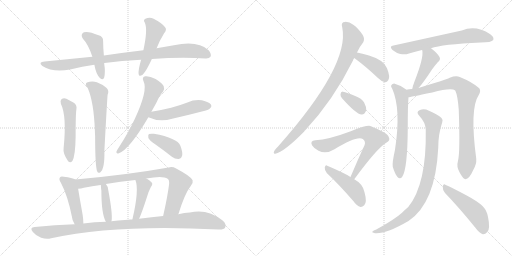
t = 0.00 s
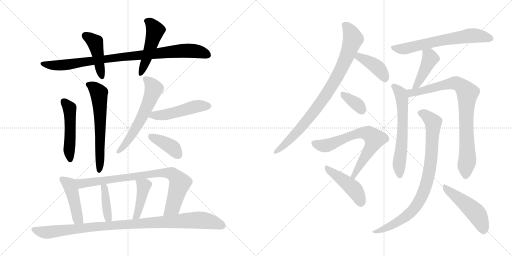
t = 3.52 s
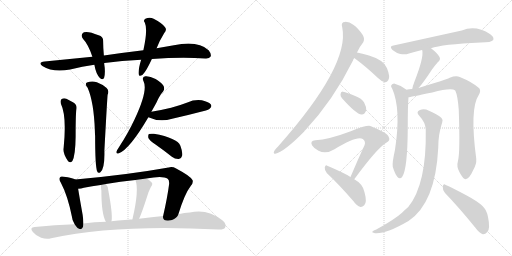
t = 7.05 s
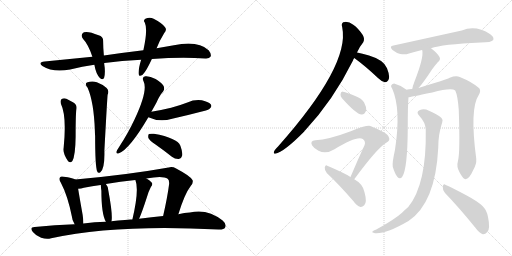
t = 10.57 s
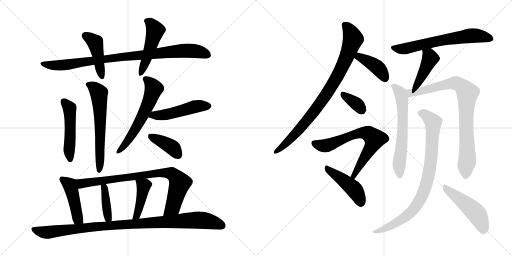
t = 14.09 s
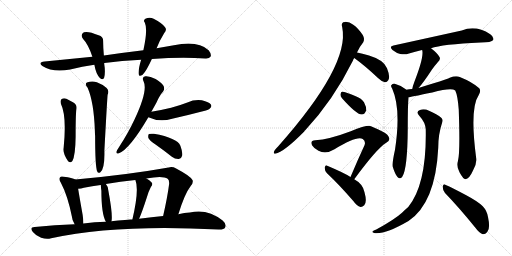
t = 17.62 s

The animated SVG that drew these frames (rendered in a browser with its animation timeline set to each time). Animation: 24 CSS @keyframes rules; one cycle of 17.62 s.

<svg version="1.1" viewBox="0 0 2048 1024" xmlns="http://www.w3.org/2000/svg">
  <g stroke="lightgray" stroke-dasharray="1,1" stroke-width="1" transform="scale(4, 4)">
    <line x1="0" y1="0" x2="256" y2="256"></line>
    <line x1="256" y1="0" x2="0" y2="256"></line>
    <line x1="128" y1="0" x2="128" y2="256"></line>
    <line x1="0" y1="128" x2="256" y2="128"></line>
    <line x1="256" y1="0" x2="512" y2="256"></line>
    <line x1="512" y1="0" x2="256" y2="256"></line>
    <line x1="384" y1="0" x2="384" y2="256"></line>
    <line x1="256" y1="128" x2="512" y2="128"></line>
  </g>
<g transform="scale(1, -1) translate(0, -850)">
   <style type="text/css">
    @keyframes keyframes0 {
      from {
       stroke: black;
       stroke-dashoffset: 922;
       stroke-width: 128;
       }
       75% {
       animation-timing-function: step-end;
       stroke: black;
       stroke-dashoffset: 0;
       stroke-width: 128;
       }
       to {
       stroke: black;
       stroke-width: 1024;
       }
       }
       #make-me-a-hanzi-animation-0 {
         animation: keyframes0 1.000326s both;
         animation-delay: 0.000000s;
         animation-timing-function: linear;
       }
    @keyframes keyframes1 {
      from {
       stroke: black;
       stroke-dashoffset: 443;
       stroke-width: 128;
       }
       59% {
       animation-timing-function: step-end;
       stroke: black;
       stroke-dashoffset: 0;
       stroke-width: 128;
       }
       to {
       stroke: black;
       stroke-width: 1024;
       }
       }
       #make-me-a-hanzi-animation-1 {
         animation: keyframes1 0.610514s both;
         animation-delay: 1.000326s;
         animation-timing-function: linear;
       }
    @keyframes keyframes2 {
      from {
       stroke: black;
       stroke-dashoffset: 493;
       stroke-width: 128;
       }
       62% {
       animation-timing-function: step-end;
       stroke: black;
       stroke-dashoffset: 0;
       stroke-width: 128;
       }
       to {
       stroke: black;
       stroke-width: 1024;
       }
       }
       #make-me-a-hanzi-animation-2 {
         animation: keyframes2 0.651204s both;
         animation-delay: 1.610840s;
         animation-timing-function: linear;
       }
    @keyframes keyframes3 {
      from {
       stroke: black;
       stroke-dashoffset: 499;
       stroke-width: 128;
       }
       62% {
       animation-timing-function: step-end;
       stroke: black;
       stroke-dashoffset: 0;
       stroke-width: 128;
       }
       to {
       stroke: black;
       stroke-width: 1024;
       }
       }
       #make-me-a-hanzi-animation-3 {
         animation: keyframes3 0.656087s both;
         animation-delay: 2.262044s;
         animation-timing-function: linear;
       }
    @keyframes keyframes4 {
      from {
       stroke: black;
       stroke-dashoffset: 616;
       stroke-width: 128;
       }
       67% {
       animation-timing-function: step-end;
       stroke: black;
       stroke-dashoffset: 0;
       stroke-width: 128;
       }
       to {
       stroke: black;
       stroke-width: 1024;
       }
       }
       #make-me-a-hanzi-animation-4 {
         animation: keyframes4 0.751302s both;
         animation-delay: 2.918131s;
         animation-timing-function: linear;
       }
    @keyframes keyframes5 {
      from {
       stroke: black;
       stroke-dashoffset: 599;
       stroke-width: 128;
       }
       66% {
       animation-timing-function: step-end;
       stroke: black;
       stroke-dashoffset: 0;
       stroke-width: 128;
       }
       to {
       stroke: black;
       stroke-width: 1024;
       }
       }
       #make-me-a-hanzi-animation-5 {
         animation: keyframes5 0.737467s both;
         animation-delay: 3.669433s;
         animation-timing-function: linear;
       }
    @keyframes keyframes6 {
      from {
       stroke: black;
       stroke-dashoffset: 492;
       stroke-width: 128;
       }
       62% {
       animation-timing-function: step-end;
       stroke: black;
       stroke-dashoffset: 0;
       stroke-width: 128;
       }
       to {
       stroke: black;
       stroke-width: 1024;
       }
       }
       #make-me-a-hanzi-animation-6 {
         animation: keyframes6 0.650391s both;
         animation-delay: 4.406900s;
         animation-timing-function: linear;
       }
    @keyframes keyframes7 {
      from {
       stroke: black;
       stroke-dashoffset: 396;
       stroke-width: 128;
       }
       56% {
       animation-timing-function: step-end;
       stroke: black;
       stroke-dashoffset: 0;
       stroke-width: 128;
       }
       to {
       stroke: black;
       stroke-width: 1024;
       }
       }
       #make-me-a-hanzi-animation-7 {
         animation: keyframes7 0.572266s both;
         animation-delay: 5.057291s;
         animation-timing-function: linear;
       }
    @keyframes keyframes8 {
      from {
       stroke: black;
       stroke-dashoffset: 454;
       stroke-width: 128;
       }
       60% {
       animation-timing-function: step-end;
       stroke: black;
       stroke-dashoffset: 0;
       stroke-width: 128;
       }
       to {
       stroke: black;
       stroke-width: 1024;
       }
       }
       #make-me-a-hanzi-animation-8 {
         animation: keyframes8 0.619466s both;
         animation-delay: 5.629557s;
         animation-timing-function: linear;
       }
    @keyframes keyframes9 {
      from {
       stroke: black;
       stroke-dashoffset: 832;
       stroke-width: 128;
       }
       73% {
       animation-timing-function: step-end;
       stroke: black;
       stroke-dashoffset: 0;
       stroke-width: 128;
       }
       to {
       stroke: black;
       stroke-width: 1024;
       }
       }
       #make-me-a-hanzi-animation-9 {
         animation: keyframes9 0.927083s both;
         animation-delay: 6.249023s;
         animation-timing-function: linear;
       }
    @keyframes keyframes10 {
      from {
       stroke: black;
       stroke-dashoffset: 396;
       stroke-width: 128;
       }
       56% {
       animation-timing-function: step-end;
       stroke: black;
       stroke-dashoffset: 0;
       stroke-width: 128;
       }
       to {
       stroke: black;
       stroke-width: 1024;
       }
       }
       #make-me-a-hanzi-animation-10 {
         animation: keyframes10 0.572266s both;
         animation-delay: 7.176106s;
         animation-timing-function: linear;
       }
    @keyframes keyframes11 {
      from {
       stroke: black;
       stroke-dashoffset: 423;
       stroke-width: 128;
       }
       58% {
       animation-timing-function: step-end;
       stroke: black;
       stroke-dashoffset: 0;
       stroke-width: 128;
       }
       to {
       stroke: black;
       stroke-width: 1024;
       }
       }
       #make-me-a-hanzi-animation-11 {
         animation: keyframes11 0.594238s both;
         animation-delay: 7.748372s;
         animation-timing-function: linear;
       }
    @keyframes keyframes12 {
      from {
       stroke: black;
       stroke-dashoffset: 1015;
       stroke-width: 128;
       }
       77% {
       animation-timing-function: step-end;
       stroke: black;
       stroke-dashoffset: 0;
       stroke-width: 128;
       }
       to {
       stroke: black;
       stroke-width: 1024;
       }
       }
       #make-me-a-hanzi-animation-12 {
         animation: keyframes12 1.076009s both;
         animation-delay: 8.342610s;
         animation-timing-function: linear;
       }
    @keyframes keyframes13 {
      from {
       stroke: black;
       stroke-dashoffset: 876;
       stroke-width: 128;
       }
       74% {
       animation-timing-function: step-end;
       stroke: black;
       stroke-dashoffset: 0;
       stroke-width: 128;
       }
       to {
       stroke: black;
       stroke-width: 1024;
       }
       }
       #make-me-a-hanzi-animation-13 {
         animation: keyframes13 0.962891s both;
         animation-delay: 9.418619s;
         animation-timing-function: linear;
       }
    @keyframes keyframes14 {
      from {
       stroke: black;
       stroke-dashoffset: 405;
       stroke-width: 128;
       }
       57% {
       animation-timing-function: step-end;
       stroke: black;
       stroke-dashoffset: 0;
       stroke-width: 128;
       }
       to {
       stroke: black;
       stroke-width: 1024;
       }
       }
       #make-me-a-hanzi-animation-14 {
         animation: keyframes14 0.579590s both;
         animation-delay: 10.381510s;
         animation-timing-function: linear;
       }
    @keyframes keyframes15 {
      from {
       stroke: black;
       stroke-dashoffset: 352;
       stroke-width: 128;
       }
       53% {
       animation-timing-function: step-end;
       stroke: black;
       stroke-dashoffset: 0;
       stroke-width: 128;
       }
       to {
       stroke: black;
       stroke-width: 1024;
       }
       }
       #make-me-a-hanzi-animation-15 {
         animation: keyframes15 0.536458s both;
         animation-delay: 10.961100s;
         animation-timing-function: linear;
       }
    @keyframes keyframes16 {
      from {
       stroke: black;
       stroke-dashoffset: 690;
       stroke-width: 128;
       }
       69% {
       animation-timing-function: step-end;
       stroke: black;
       stroke-dashoffset: 0;
       stroke-width: 128;
       }
       to {
       stroke: black;
       stroke-width: 1024;
       }
       }
       #make-me-a-hanzi-animation-16 {
         animation: keyframes16 0.811523s both;
         animation-delay: 11.497558s;
         animation-timing-function: linear;
       }
    @keyframes keyframes17 {
      from {
       stroke: black;
       stroke-dashoffset: 453;
       stroke-width: 128;
       }
       60% {
       animation-timing-function: step-end;
       stroke: black;
       stroke-dashoffset: 0;
       stroke-width: 128;
       }
       to {
       stroke: black;
       stroke-width: 1024;
       }
       }
       #make-me-a-hanzi-animation-17 {
         animation: keyframes17 0.618652s both;
         animation-delay: 12.309081s;
         animation-timing-function: linear;
       }
    @keyframes keyframes18 {
      from {
       stroke: black;
       stroke-dashoffset: 655;
       stroke-width: 128;
       }
       68% {
       animation-timing-function: step-end;
       stroke: black;
       stroke-dashoffset: 0;
       stroke-width: 128;
       }
       to {
       stroke: black;
       stroke-width: 1024;
       }
       }
       #make-me-a-hanzi-animation-18 {
         animation: keyframes18 0.783040s both;
         animation-delay: 12.927733s;
         animation-timing-function: linear;
       }
    @keyframes keyframes19 {
      from {
       stroke: black;
       stroke-dashoffset: 430;
       stroke-width: 128;
       }
       58% {
       animation-timing-function: step-end;
       stroke: black;
       stroke-dashoffset: 0;
       stroke-width: 128;
       }
       to {
       stroke: black;
       stroke-width: 1024;
       }
       }
       #make-me-a-hanzi-animation-19 {
         animation: keyframes19 0.599935s both;
         animation-delay: 13.710773s;
         animation-timing-function: linear;
       }
    @keyframes keyframes20 {
      from {
       stroke: black;
       stroke-dashoffset: 626;
       stroke-width: 128;
       }
       67% {
       animation-timing-function: step-end;
       stroke: black;
       stroke-dashoffset: 0;
       stroke-width: 128;
       }
       to {
       stroke: black;
       stroke-width: 1024;
       }
       }
       #make-me-a-hanzi-animation-20 {
         animation: keyframes20 0.759440s both;
         animation-delay: 14.310708s;
         animation-timing-function: linear;
       }
    @keyframes keyframes21 {
      from {
       stroke: black;
       stroke-dashoffset: 850;
       stroke-width: 128;
       }
       73% {
       animation-timing-function: step-end;
       stroke: black;
       stroke-dashoffset: 0;
       stroke-width: 128;
       }
       to {
       stroke: black;
       stroke-width: 1024;
       }
       }
       #make-me-a-hanzi-animation-21 {
         animation: keyframes21 0.941732s both;
         animation-delay: 15.070148s;
         animation-timing-function: linear;
       }
    @keyframes keyframes22 {
      from {
       stroke: black;
       stroke-dashoffset: 868;
       stroke-width: 128;
       }
       74% {
       animation-timing-function: step-end;
       stroke: black;
       stroke-dashoffset: 0;
       stroke-width: 128;
       }
       to {
       stroke: black;
       stroke-width: 1024;
       }
       }
       #make-me-a-hanzi-animation-22 {
         animation: keyframes22 0.956380s both;
         animation-delay: 16.011880s;
         animation-timing-function: linear;
       }
    @keyframes keyframes23 {
      from {
       stroke: black;
       stroke-dashoffset: 491;
       stroke-width: 128;
       }
       62% {
       animation-timing-function: step-end;
       stroke: black;
       stroke-dashoffset: 0;
       stroke-width: 128;
       }
       to {
       stroke: black;
       stroke-width: 1024;
       }
       }
       #make-me-a-hanzi-animation-23 {
         animation: keyframes23 0.649577s both;
         animation-delay: 16.968260s;
         animation-timing-function: linear;
       }
</style>
<path d="M 607.5 614.0 Q 727.5 623.0 821.5 616.0 Q 837.5 615.0 842.5 624.0 Q 846.5 634.0 834.5 649.0 Q 791.5 689.0 695.5 669.0 L 626.5 657.0 L 573.5 649.0 Q 497.5 640.0 415.5 628.0 L 369.5 623.0 L 178.5 604.0 Q 150.5 601.0 169.5 586.0 Q 211.5 559.0 280.5 572.0 Q 329.5 585.0 377.5 591.0 L 416.5 597.0 Q 416.5 598.0 417.5 598.0 Q 486.5 607.0 564.5 611.0 L 607.5 614.0 Z" fill="lightgray"></path> 
<path d="M 415.5 628.0 Q 412.5 661.0 412.5 685.0 Q 413.5 704.0 394.5 709.0 Q 352.5 727.0 335.5 721.0 Q 319.5 712.0 332.5 694.0 Q 353.5 672.0 369.5 623.0 L 377.5 591.0 Q 383.5 555.0 399.5 538.0 Q 412.5 528.0 416.5 539.0 Q 422.5 561.0 416.5 597.0 L 415.5 628.0 Z" fill="lightgray"></path> 
<path d="M 626.5 657.0 Q 636.5 685.0 656.5 717.0 Q 669.5 732.0 659.5 742.0 Q 647.5 758.0 614.5 775.0 Q 598.5 784.0 581.5 775.0 Q 571.5 769.0 579.5 759.0 Q 591.5 732.0 573.5 649.0 L 564.5 611.0 Q 552.5 571.0 554.5 554.0 Q 555.5 541.0 570.5 551.0 Q 585.5 566.0 607.5 614.0 L 626.5 657.0 Z" fill="lightgray"></path> 
<path d="M 243.5 435.0 Q 267.5 386.0 254.5 258.0 Q 250.5 237.0 272.5 205.0 Q 281.5 196.0 289.5 206.0 Q 301.5 227.0 302.5 303.0 Q 302.5 393.0 305.5 412.0 Q 309.5 431.0 293.5 440.0 L 265.5 455.0 Q 255.5 459.0 246.5 454.0 Q 239.5 448.0 243.5 435.0 Z" fill="lightgray"></path> 
<path d="M 350.5 499.0 Q 375.5 442.0 379.5 327.0 Q 379.5 318.0 380.5 306.0 Q 380.5 186.0 388.5 165.0 Q 392.5 155.0 401.5 161.0 Q 419.5 176.0 417.5 247.0 Q 429.5 469.0 430.5 471.0 Q 437.5 487.0 426.5 498.0 Q 413.5 511.0 387.5 521.0 Q 368.5 528.0 347.5 520.0 Q 337.5 513.0 350.5 499.0 Z" fill="lightgray"></path> 
<path d="M 605.5 403.0 L 625.5 439.0 Q 638.5 469.0 652.5 484.0 Q 659.5 494.0 654.5 506.0 Q 650.5 516.0 622.5 534.0 Q 597.5 547.0 581.5 545.0 Q 565.5 542.0 574.5 524.0 Q 592.5 488.0 538.5 373.0 Q 513.5 319.0 474.5 259.0 Q 467.5 249.0 465.5 243.0 Q 464.5 233.0 475.5 237.0 Q 517.5 252.0 593.5 381.0 L 605.5 403.0 Z" fill="lightgray"></path> 
<path d="M 593.5 381.0 Q 638.5 360.0 688.5 375.0 Q 746.5 388.0 807.5 404.0 Q 835.5 411.0 839.5 416.0 Q 848.5 423.0 843.5 432.0 Q 836.5 442.0 807.5 449.0 Q 777.5 453.0 749.5 440.0 Q 718.5 428.0 684.5 419.0 Q 647.5 410.0 605.5 403.0 C 575.5 398.0 565.5 393.0 593.5 381.0 Z" fill="lightgray"></path> 
<path d="M 623.5 271.0 Q 654.5 249.0 687.5 223.0 Q 700.5 213.0 715.5 214.0 Q 725.5 215.0 728.5 227.0 Q 731.5 240.0 721.5 267.0 Q 709.5 298.0 615.5 315.0 Q 600.5 316.0 595.5 314.0 Q 591.5 310.0 593.5 298.0 Q 597.5 288.0 623.5 271.0 Z" fill="lightgray"></path> 
<path d="M 301.5 132.0 Q 289.5 139.0 255.5 143.0 Q 243.5 146.0 240.5 141.0 Q 233.5 134.0 243.5 119.0 Q 270.5 68.0 287.5 -16.0 Q 288.5 -32.0 298.5 -47.0 C 313.5 -73.0 334.5 -74.0 333.5 -44.0 Q 333.5 -29.0 330.5 -9.0 Q 317.5 64.0 312.5 95.0 C 307.5 125.0 306.5 130.0 301.5 132.0 Z" fill="lightgray"></path> 
<path d="M 713.5 -7.0 Q 738.5 75.0 763.5 107.0 Q 773.5 117.0 770.5 129.0 Q 763.5 145.0 704.5 176.0 Q 688.5 185.0 674.5 180.0 Q 505.5 150.0 301.5 132.0 C 271.5 129.0 282.5 91.0 312.5 95.0 Q 324.5 95.0 335.5 99.0 Q 368.5 106.0 402.5 110.0 L 423.5 114.0 Q 481.5 124.0 541.5 130.0 L 585.5 136.0 Q 651.5 149.0 670.5 135.0 Q 677.5 131.0 676.5 114.0 Q 669.5 60.0 652.5 -14.0 C 645.5 -43.0 704.5 -36.0 713.5 -7.0 Z" fill="lightgray"></path> 
<path d="M 445.5 -35.0 Q 445.5 -34.0 446.5 -32.0 Q 450.5 -4.0 433.5 87.0 Q 433.5 103.0 423.5 114.0 C 404.5 137.0 395.5 139.0 402.5 110.0 L 403.5 109.0 Q 403.5 99.0 405.5 87.0 Q 405.5 -6.0 423.5 -37.0 C 437.5 -64.0 438.5 -64.0 445.5 -35.0 Z" fill="lightgray"></path> 
<path d="M 556.5 -25.0 Q 568.5 2.0 587.5 61.0 Q 591.5 79.0 603.5 102.0 Q 613.5 115.0 605.5 121.0 Q 598.5 130.0 585.5 136.0 C 558.5 150.0 531.5 158.0 541.5 130.0 Q 557.5 91.0 529.5 -28.0 C 522.5 -57.0 544.5 -53.0 556.5 -25.0 Z" fill="lightgray"></path> 
<path d="M 298.5 -47.0 Q 219.5 -50.0 138.5 -58.0 Q 116.5 -59.0 131.5 -78.0 Q 144.5 -94.0 164.5 -101.0 Q 186.5 -108.0 204.5 -103.0 Q 466.5 -46.0 873.5 -68.0 Q 895.5 -69.0 900.5 -60.0 Q 907.5 -47.0 890.5 -32.0 Q 829.5 17.0 759.5 0.0 Q 737.5 -1.0 713.5 -7.0 L 652.5 -14.0 Q 607.5 -18.0 556.5 -25.0 L 529.5 -28.0 Q 514.5 -27.0 499.5 -30.0 Q 472.5 -31.0 445.5 -35.0 L 423.5 -37.0 Q 378.5 -38.0 333.5 -44.0 L 298.5 -47.0 Z" fill="lightgray"></path> 
<path d="M 1428.0 640.5 Q 1441.0 667.5 1453.0 681.5 Q 1460.0 694.5 1451.0 710.5 Q 1432.0 738.5 1413.0 751.5 Q 1397.0 763.5 1380.0 762.5 Q 1362.0 762.5 1369.0 740.5 Q 1400.0 589.5 1113.0 265.5 Q 1095.0 247.5 1095.0 240.5 Q 1095.0 234.5 1101.0 235.5 Q 1135.0 241.5 1217.0 324.5 Q 1218.0 327.5 1221.0 329.5 Q 1333.0 449.5 1412.0 608.5 Q 1413.0 614.5 1417.0 618.5 L 1428.0 640.5 Z" fill="lightgray"></path> 
<path d="M 1417.0 618.5 Q 1460.0 587.5 1512.0 538.5 Q 1527.0 523.5 1540.0 521.5 Q 1547.0 520.5 1553.0 529.5 Q 1562.0 542.5 1548.0 577.5 Q 1536.0 610.5 1476.0 628.5 Q 1448.0 637.5 1428.0 640.5 C 1398.0 645.5 1393.0 636.5 1417.0 618.5 Z" fill="lightgray"></path> 
<path d="M 1368.0 457.5 Q 1425.0 393.5 1446.0 392.5 Q 1459.0 391.5 1465.0 409.5 Q 1466.0 422.5 1456.0 441.5 Q 1446.0 457.5 1423.0 465.5 Q 1387.0 481.5 1372.0 483.5 Q 1363.0 484.5 1362.0 473.5 Q 1361.0 466.5 1368.0 457.5 Z" fill="lightgray"></path> 
<path d="M 1417.0 133.5 Q 1507.0 256.5 1545.0 279.5 Q 1563.0 288.5 1555.0 302.5 Q 1551.0 318.5 1484.0 345.5 Q 1469.0 351.5 1403.0 325.5 Q 1316.0 292.5 1261.0 289.5 Q 1239.0 288.5 1248.0 269.5 Q 1255.0 257.5 1274.0 247.5 Q 1304.0 232.5 1338.0 253.5 Q 1428.0 308.5 1451.0 294.5 Q 1464.0 284.5 1458.0 269.5 Q 1431.0 211.5 1402.0 142.5 C 1390.0 114.5 1399.0 109.5 1417.0 133.5 Z" fill="lightgray"></path> 
<path d="M 1402.0 142.5 Q 1380.0 157.5 1309.0 187.5 Q 1302.0 191.5 1299.0 180.5 Q 1298.0 168.5 1307.0 158.5 Q 1356.0 112.5 1414.0 45.5 Q 1427.0 26.5 1442.0 22.5 Q 1449.0 21.5 1457.0 29.5 Q 1469.0 41.5 1458.0 81.5 Q 1452.0 114.5 1417.0 133.5 L 1402.0 142.5 Z" fill="lightgray"></path> 
<path d="M 1724.0 657.5 Q 1767.0 673.5 1923.0 680.5 Q 1966.0 680.5 1973.0 690.5 Q 1977.0 702.5 1961.0 713.5 Q 1904.0 750.5 1847.0 728.5 L 1574.0 668.5 Q 1555.0 665.5 1570.0 650.5 Q 1585.0 638.5 1601.0 634.5 Q 1620.0 630.5 1636.0 636.5 Q 1660.0 643.5 1688.0 650.5 L 1724.0 657.5 Z" fill="lightgray"></path> 
<path d="M 1674.0 498.5 Q 1692.0 517.5 1728.0 572.5 Q 1737.0 585.5 1751.0 601.5 Q 1764.0 611.5 1758.0 622.5 Q 1749.0 638.5 1724.0 657.5 C 1700.0 675.5 1679.0 679.5 1688.0 650.5 L 1689.0 649.5 Q 1696.0 621.5 1658.0 524.5 Q 1651.0 506.5 1649.0 494.5 C 1643.0 465.5 1654.0 476.5 1674.0 498.5 Z" fill="lightgray"></path> 
<path d="M 1625.0 491.5 L 1623.0 493.5 Q 1602.0 509.5 1579.0 515.5 Q 1570.0 516.5 1565.0 509.5 Q 1562.0 505.5 1569.0 495.5 Q 1605.0 414.5 1580.0 251.5 Q 1568.0 197.5 1571.0 183.5 Q 1580.0 153.5 1590.0 142.5 Q 1600.0 130.5 1609.0 143.5 Q 1630.0 173.5 1631.0 337.5 Q 1631.0 428.5 1634.0 461.5 C 1636.0 483.5 1636.0 483.5 1625.0 491.5 Z" fill="lightgray"></path> 
<path d="M 1832.0 207.5 Q 1825.0 183.5 1838.0 161.5 Q 1853.0 133.5 1862.0 133.5 Q 1877.0 134.5 1892.0 168.5 Q 1907.0 193.5 1905.0 215.5 Q 1878.0 416.5 1915.0 470.5 Q 1925.0 486.5 1917.0 497.5 Q 1889.0 522.5 1839.0 542.5 Q 1823.0 548.5 1799.0 539.5 Q 1780.0 530.5 1674.0 498.5 L 1649.0 494.5 Q 1636.0 493.5 1625.0 491.5 C 1595.0 487.5 1605.0 456.5 1634.0 461.5 Q 1637.0 461.5 1729.0 480.5 Q 1804.0 499.5 1821.0 488.5 Q 1831.0 467.5 1835.0 411.5 Q 1841.0 240.5 1832.0 207.5 Z" fill="lightgray"></path> 
<path d="M 1703.0 332.5 Q 1707.0 113.5 1633.0 22.5 Q 1621.0 12.5 1608.0 -0.5 Q 1577.0 -28.5 1505.0 -67.5 Q 1493.0 -71.5 1490.0 -75.5 Q 1486.0 -79.5 1500.0 -82.5 Q 1543.0 -86.5 1634.0 -33.5 Q 1742.0 38.5 1753.0 259.5 Q 1753.0 314.5 1769.0 361.5 Q 1773.0 371.5 1766.0 378.5 Q 1748.0 394.5 1716.0 407.5 Q 1697.0 416.5 1680.0 410.5 Q 1662.0 403.5 1677.0 387.5 Q 1702.0 360.5 1703.0 332.5 Z" fill="lightgray"></path> 
<path d="M 1780.0 78.5 Q 1835.0 21.5 1900.0 -58.5 Q 1916.0 -80.5 1931.0 -86.5 Q 1941.0 -87.5 1949.0 -77.5 Q 1962.0 -64.5 1952.0 -17.5 Q 1948.0 7.5 1931.0 25.5 Q 1912.0 44.5 1865.0 69.5 Q 1813.0 97.5 1783.0 110.5 Q 1774.0 117.5 1771.0 104.5 Q 1770.0 89.5 1780.0 78.5 Z" fill="lightgray"></path> 
      <clipPath id="make-me-a-hanzi-clip-0">
      <path d="M 607.5 614.0 Q 727.5 623.0 821.5 616.0 Q 837.5 615.0 842.5 624.0 Q 846.5 634.0 834.5 649.0 Q 791.5 689.0 695.5 669.0 L 626.5 657.0 L 573.5 649.0 Q 497.5 640.0 415.5 628.0 L 369.5 623.0 L 178.5 604.0 Q 150.5 601.0 169.5 586.0 Q 211.5 559.0 280.5 572.0 Q 329.5 585.0 377.5 591.0 L 416.5 597.0 Q 416.5 598.0 417.5 598.0 Q 486.5 607.0 564.5 611.0 L 607.5 614.0 Z" fill="lightgray"></path>
      </clipPath>
      <path clip-path="url(#make-me-a-hanzi-clip-0)" d="M 172.5 596.0 L 193.5 590.0 L 250.5 589.0 L 505.5 625.0 L 728.5 647.0 L 786.5 645.0 L 831.5 630.0 " fill="none" id="make-me-a-hanzi-animation-0" stroke-dasharray="794 1588" stroke-linecap="round"></path>

      <clipPath id="make-me-a-hanzi-clip-1">
      <path d="M 415.5 628.0 Q 412.5 661.0 412.5 685.0 Q 413.5 704.0 394.5 709.0 Q 352.5 727.0 335.5 721.0 Q 319.5 712.0 332.5 694.0 Q 353.5 672.0 369.5 623.0 L 377.5 591.0 Q 383.5 555.0 399.5 538.0 Q 412.5 528.0 416.5 539.0 Q 422.5 561.0 416.5 597.0 L 415.5 628.0 Z" fill="lightgray"></path>
      </clipPath>
      <path clip-path="url(#make-me-a-hanzi-clip-1)" d="M 342.5 707.0 L 381.5 678.0 L 407.5 542.0 " fill="none" id="make-me-a-hanzi-animation-1" stroke-dasharray="315 630" stroke-linecap="round"></path>

      <clipPath id="make-me-a-hanzi-clip-2">
      <path d="M 626.5 657.0 Q 636.5 685.0 656.5 717.0 Q 669.5 732.0 659.5 742.0 Q 647.5 758.0 614.5 775.0 Q 598.5 784.0 581.5 775.0 Q 571.5 769.0 579.5 759.0 Q 591.5 732.0 573.5 649.0 L 564.5 611.0 Q 552.5 571.0 554.5 554.0 Q 555.5 541.0 570.5 551.0 Q 585.5 566.0 607.5 614.0 L 626.5 657.0 Z" fill="lightgray"></path>
      </clipPath>
      <path clip-path="url(#make-me-a-hanzi-clip-2)" d="M 585.5 766.0 L 602.5 758.0 L 620.5 728.0 L 562.5 554.0 " fill="none" id="make-me-a-hanzi-animation-2" stroke-dasharray="365 730" stroke-linecap="round"></path>

      <clipPath id="make-me-a-hanzi-clip-3">
      <path d="M 243.5 435.0 Q 267.5 386.0 254.5 258.0 Q 250.5 237.0 272.5 205.0 Q 281.5 196.0 289.5 206.0 Q 301.5 227.0 302.5 303.0 Q 302.5 393.0 305.5 412.0 Q 309.5 431.0 293.5 440.0 L 265.5 455.0 Q 255.5 459.0 246.5 454.0 Q 239.5 448.0 243.5 435.0 Z" fill="lightgray"></path>
      </clipPath>
      <path clip-path="url(#make-me-a-hanzi-clip-3)" d="M 254.5 445.0 L 278.5 417.0 L 280.5 211.0 " fill="none" id="make-me-a-hanzi-animation-3" stroke-dasharray="371 742" stroke-linecap="round"></path>

      <clipPath id="make-me-a-hanzi-clip-4">
      <path d="M 350.5 499.0 Q 375.5 442.0 379.5 327.0 Q 379.5 318.0 380.5 306.0 Q 380.5 186.0 388.5 165.0 Q 392.5 155.0 401.5 161.0 Q 419.5 176.0 417.5 247.0 Q 429.5 469.0 430.5 471.0 Q 437.5 487.0 426.5 498.0 Q 413.5 511.0 387.5 521.0 Q 368.5 528.0 347.5 520.0 Q 337.5 513.0 350.5 499.0 Z" fill="lightgray"></path>
      </clipPath>
      <path clip-path="url(#make-me-a-hanzi-clip-4)" d="M 355.5 510.0 L 384.5 492.0 L 396.5 471.0 L 402.5 262.0 L 397.5 248.0 L 397.5 170.0 " fill="none" id="make-me-a-hanzi-animation-4" stroke-dasharray="488 976" stroke-linecap="round"></path>

      <clipPath id="make-me-a-hanzi-clip-5">
      <path d="M 605.5 403.0 L 625.5 439.0 Q 638.5 469.0 652.5 484.0 Q 659.5 494.0 654.5 506.0 Q 650.5 516.0 622.5 534.0 Q 597.5 547.0 581.5 545.0 Q 565.5 542.0 574.5 524.0 Q 592.5 488.0 538.5 373.0 Q 513.5 319.0 474.5 259.0 Q 467.5 249.0 465.5 243.0 Q 464.5 233.0 475.5 237.0 Q 517.5 252.0 593.5 381.0 L 605.5 403.0 Z" fill="lightgray"></path>
      </clipPath>
      <path clip-path="url(#make-me-a-hanzi-clip-5)" d="M 582.5 533.0 L 595.5 525.0 L 615.5 495.0 L 598.5 446.0 L 537.5 326.0 L 494.5 265.0 L 472.5 244.0 " fill="none" id="make-me-a-hanzi-animation-5" stroke-dasharray="471 942" stroke-linecap="round"></path>

      <clipPath id="make-me-a-hanzi-clip-6">
      <path d="M 593.5 381.0 Q 638.5 360.0 688.5 375.0 Q 746.5 388.0 807.5 404.0 Q 835.5 411.0 839.5 416.0 Q 848.5 423.0 843.5 432.0 Q 836.5 442.0 807.5 449.0 Q 777.5 453.0 749.5 440.0 Q 718.5 428.0 684.5 419.0 Q 647.5 410.0 605.5 403.0 C 575.5 398.0 565.5 393.0 593.5 381.0 Z" fill="lightgray"></path>
      </clipPath>
      <path clip-path="url(#make-me-a-hanzi-clip-6)" d="M 603.5 383.0 L 615.5 390.0 L 691.5 397.0 L 787.5 425.0 L 833.5 426.0 " fill="none" id="make-me-a-hanzi-animation-6" stroke-dasharray="364 728" stroke-linecap="round"></path>

      <clipPath id="make-me-a-hanzi-clip-7">
      <path d="M 623.5 271.0 Q 654.5 249.0 687.5 223.0 Q 700.5 213.0 715.5 214.0 Q 725.5 215.0 728.5 227.0 Q 731.5 240.0 721.5 267.0 Q 709.5 298.0 615.5 315.0 Q 600.5 316.0 595.5 314.0 Q 591.5 310.0 593.5 298.0 Q 597.5 288.0 623.5 271.0 Z" fill="lightgray"></path>
      </clipPath>
      <path clip-path="url(#make-me-a-hanzi-clip-7)" d="M 600.5 308.0 L 671.5 272.0 L 693.5 256.0 L 713.5 229.0 " fill="none" id="make-me-a-hanzi-animation-7" stroke-dasharray="268 536" stroke-linecap="round"></path>

      <clipPath id="make-me-a-hanzi-clip-8">
      <path d="M 301.5 132.0 Q 289.5 139.0 255.5 143.0 Q 243.5 146.0 240.5 141.0 Q 233.5 134.0 243.5 119.0 Q 270.5 68.0 287.5 -16.0 Q 288.5 -32.0 298.5 -47.0 C 313.5 -73.0 334.5 -74.0 333.5 -44.0 Q 333.5 -29.0 330.5 -9.0 Q 317.5 64.0 312.5 95.0 C 307.5 125.0 306.5 130.0 301.5 132.0 Z" fill="lightgray"></path>
      </clipPath>
      <path clip-path="url(#make-me-a-hanzi-clip-8)" d="M 249.5 133.0 L 278.5 111.0 L 310.5 -24.0 L 327.5 -39.0 " fill="none" id="make-me-a-hanzi-animation-8" stroke-dasharray="326 652" stroke-linecap="round"></path>

      <clipPath id="make-me-a-hanzi-clip-9">
      <path d="M 713.5 -7.0 Q 738.5 75.0 763.5 107.0 Q 773.5 117.0 770.5 129.0 Q 763.5 145.0 704.5 176.0 Q 688.5 185.0 674.5 180.0 Q 505.5 150.0 301.5 132.0 C 271.5 129.0 282.5 91.0 312.5 95.0 Q 324.5 95.0 335.5 99.0 Q 368.5 106.0 402.5 110.0 L 423.5 114.0 Q 481.5 124.0 541.5 130.0 L 585.5 136.0 Q 651.5 149.0 670.5 135.0 Q 677.5 131.0 676.5 114.0 Q 669.5 60.0 652.5 -14.0 C 645.5 -43.0 704.5 -36.0 713.5 -7.0 Z" fill="lightgray"></path>
      </clipPath>
      <path clip-path="url(#make-me-a-hanzi-clip-9)" d="M 310.5 128.0 L 321.5 118.0 L 338.5 117.0 L 641.5 159.0 L 688.5 155.0 L 712.5 131.0 L 718.5 115.0 L 690.5 21.0 L 659.5 -7.0 " fill="none" id="make-me-a-hanzi-animation-9" stroke-dasharray="704 1408" stroke-linecap="round"></path>

      <clipPath id="make-me-a-hanzi-clip-10">
      <path d="M 445.5 -35.0 Q 445.5 -34.0 446.5 -32.0 Q 450.5 -4.0 433.5 87.0 Q 433.5 103.0 423.5 114.0 C 404.5 137.0 395.5 139.0 402.5 110.0 L 403.5 109.0 Q 403.5 99.0 405.5 87.0 Q 405.5 -6.0 423.5 -37.0 C 437.5 -64.0 438.5 -64.0 445.5 -35.0 Z" fill="lightgray"></path>
      </clipPath>
      <path clip-path="url(#make-me-a-hanzi-clip-10)" d="M 410.5 104.0 L 419.5 92.0 L 428.5 3.0 L 439.5 -31.0 " fill="none" id="make-me-a-hanzi-animation-10" stroke-dasharray="268 536" stroke-linecap="round"></path>

      <clipPath id="make-me-a-hanzi-clip-11">
      <path d="M 556.5 -25.0 Q 568.5 2.0 587.5 61.0 Q 591.5 79.0 603.5 102.0 Q 613.5 115.0 605.5 121.0 Q 598.5 130.0 585.5 136.0 C 558.5 150.0 531.5 158.0 541.5 130.0 Q 557.5 91.0 529.5 -28.0 C 522.5 -57.0 544.5 -53.0 556.5 -25.0 Z" fill="lightgray"></path>
      </clipPath>
      <path clip-path="url(#make-me-a-hanzi-clip-11)" d="M 549.5 128.0 L 574.5 106.0 L 549.5 -4.0 L 546.5 -13.0 L 535.5 -17.0 " fill="none" id="make-me-a-hanzi-animation-11" stroke-dasharray="295 590" stroke-linecap="round"></path>

      <clipPath id="make-me-a-hanzi-clip-12">
      <path d="M 298.5 -47.0 Q 219.5 -50.0 138.5 -58.0 Q 116.5 -59.0 131.5 -78.0 Q 144.5 -94.0 164.5 -101.0 Q 186.5 -108.0 204.5 -103.0 Q 466.5 -46.0 873.5 -68.0 Q 895.5 -69.0 900.5 -60.0 Q 907.5 -47.0 890.5 -32.0 Q 829.5 17.0 759.5 0.0 Q 737.5 -1.0 713.5 -7.0 L 652.5 -14.0 Q 607.5 -18.0 556.5 -25.0 L 529.5 -28.0 Q 514.5 -27.0 499.5 -30.0 Q 472.5 -31.0 445.5 -35.0 L 423.5 -37.0 Q 378.5 -38.0 333.5 -44.0 L 298.5 -47.0 Z" fill="lightgray"></path>
      </clipPath>
      <path clip-path="url(#make-me-a-hanzi-clip-12)" d="M 135.5 -68.0 L 186.5 -80.0 L 441.5 -52.0 L 785.5 -30.0 L 843.5 -37.0 L 888.5 -52.0 " fill="none" id="make-me-a-hanzi-animation-12" stroke-dasharray="887 1774" stroke-linecap="round"></path>

      <clipPath id="make-me-a-hanzi-clip-13">
      <path d="M 1428.0 640.5 Q 1441.0 667.5 1453.0 681.5 Q 1460.0 694.5 1451.0 710.5 Q 1432.0 738.5 1413.0 751.5 Q 1397.0 763.5 1380.0 762.5 Q 1362.0 762.5 1369.0 740.5 Q 1400.0 589.5 1113.0 265.5 Q 1095.0 247.5 1095.0 240.5 Q 1095.0 234.5 1101.0 235.5 Q 1135.0 241.5 1217.0 324.5 Q 1218.0 327.5 1221.0 329.5 Q 1333.0 449.5 1412.0 608.5 Q 1413.0 614.5 1417.0 618.5 L 1428.0 640.5 Z" fill="lightgray"></path>
      </clipPath>
      <path clip-path="url(#make-me-a-hanzi-clip-13)" d="M 1379.0 749.5 L 1395.0 734.5 L 1412.0 694.5 L 1377.0 599.5 L 1349.0 544.5 L 1284.0 441.5 L 1221.0 359.5 L 1144.0 276.5 L 1102.0 243.5 " fill="none" id="make-me-a-hanzi-animation-13" stroke-dasharray="748 1496" stroke-linecap="round"></path>

      <clipPath id="make-me-a-hanzi-clip-14">
      <path d="M 1417.0 618.5 Q 1460.0 587.5 1512.0 538.5 Q 1527.0 523.5 1540.0 521.5 Q 1547.0 520.5 1553.0 529.5 Q 1562.0 542.5 1548.0 577.5 Q 1536.0 610.5 1476.0 628.5 Q 1448.0 637.5 1428.0 640.5 C 1398.0 645.5 1393.0 636.5 1417.0 618.5 Z" fill="lightgray"></path>
      </clipPath>
      <path clip-path="url(#make-me-a-hanzi-clip-14)" d="M 1427.0 620.5 L 1437.0 623.5 L 1503.0 586.5 L 1527.0 561.5 L 1540.0 536.5 " fill="none" id="make-me-a-hanzi-animation-14" stroke-dasharray="277 554" stroke-linecap="round"></path>

      <clipPath id="make-me-a-hanzi-clip-15">
      <path d="M 1368.0 457.5 Q 1425.0 393.5 1446.0 392.5 Q 1459.0 391.5 1465.0 409.5 Q 1466.0 422.5 1456.0 441.5 Q 1446.0 457.5 1423.0 465.5 Q 1387.0 481.5 1372.0 483.5 Q 1363.0 484.5 1362.0 473.5 Q 1361.0 466.5 1368.0 457.5 Z" fill="lightgray"></path>
      </clipPath>
      <path clip-path="url(#make-me-a-hanzi-clip-15)" d="M 1374.0 471.5 L 1427.0 434.5 L 1446.0 409.5 " fill="none" id="make-me-a-hanzi-animation-15" stroke-dasharray="224 448" stroke-linecap="round"></path>

      <clipPath id="make-me-a-hanzi-clip-16">
      <path d="M 1417.0 133.5 Q 1507.0 256.5 1545.0 279.5 Q 1563.0 288.5 1555.0 302.5 Q 1551.0 318.5 1484.0 345.5 Q 1469.0 351.5 1403.0 325.5 Q 1316.0 292.5 1261.0 289.5 Q 1239.0 288.5 1248.0 269.5 Q 1255.0 257.5 1274.0 247.5 Q 1304.0 232.5 1338.0 253.5 Q 1428.0 308.5 1451.0 294.5 Q 1464.0 284.5 1458.0 269.5 Q 1431.0 211.5 1402.0 142.5 C 1390.0 114.5 1399.0 109.5 1417.0 133.5 Z" fill="lightgray"></path>
      </clipPath>
      <path clip-path="url(#make-me-a-hanzi-clip-16)" d="M 1257.0 277.5 L 1303.0 267.5 L 1419.0 314.5 L 1456.0 318.5 L 1483.0 309.5 L 1498.0 294.5 L 1496.0 285.5 L 1418.0 148.5 L 1410.0 147.5 " fill="none" id="make-me-a-hanzi-animation-16" stroke-dasharray="562 1124" stroke-linecap="round"></path>

      <clipPath id="make-me-a-hanzi-clip-17">
      <path d="M 1402.0 142.5 Q 1380.0 157.5 1309.0 187.5 Q 1302.0 191.5 1299.0 180.5 Q 1298.0 168.5 1307.0 158.5 Q 1356.0 112.5 1414.0 45.5 Q 1427.0 26.5 1442.0 22.5 Q 1449.0 21.5 1457.0 29.5 Q 1469.0 41.5 1458.0 81.5 Q 1452.0 114.5 1417.0 133.5 L 1402.0 142.5 Z" fill="lightgray"></path>
      </clipPath>
      <path clip-path="url(#make-me-a-hanzi-clip-17)" d="M 1310.0 176.5 L 1414.0 96.5 L 1434.0 66.5 L 1443.0 38.5 " fill="none" id="make-me-a-hanzi-animation-17" stroke-dasharray="325 650" stroke-linecap="round"></path>

      <clipPath id="make-me-a-hanzi-clip-18">
      <path d="M 1724.0 657.5 Q 1767.0 673.5 1923.0 680.5 Q 1966.0 680.5 1973.0 690.5 Q 1977.0 702.5 1961.0 713.5 Q 1904.0 750.5 1847.0 728.5 L 1574.0 668.5 Q 1555.0 665.5 1570.0 650.5 Q 1585.0 638.5 1601.0 634.5 Q 1620.0 630.5 1636.0 636.5 Q 1660.0 643.5 1688.0 650.5 L 1724.0 657.5 Z" fill="lightgray"></path>
      </clipPath>
      <path clip-path="url(#make-me-a-hanzi-clip-18)" d="M 1572.0 659.5 L 1625.0 656.5 L 1752.0 686.5 L 1884.0 707.5 L 1965.0 695.5 " fill="none" id="make-me-a-hanzi-animation-18" stroke-dasharray="527 1054" stroke-linecap="round"></path>

      <clipPath id="make-me-a-hanzi-clip-19">
      <path d="M 1674.0 498.5 Q 1692.0 517.5 1728.0 572.5 Q 1737.0 585.5 1751.0 601.5 Q 1764.0 611.5 1758.0 622.5 Q 1749.0 638.5 1724.0 657.5 C 1700.0 675.5 1679.0 679.5 1688.0 650.5 L 1689.0 649.5 Q 1696.0 621.5 1658.0 524.5 Q 1651.0 506.5 1649.0 494.5 C 1643.0 465.5 1654.0 476.5 1674.0 498.5 Z" fill="lightgray"></path>
      </clipPath>
      <path clip-path="url(#make-me-a-hanzi-clip-19)" d="M 1696.0 646.5 L 1721.0 616.5 L 1673.0 519.5 L 1654.0 500.5 " fill="none" id="make-me-a-hanzi-animation-19" stroke-dasharray="302 604" stroke-linecap="round"></path>

      <clipPath id="make-me-a-hanzi-clip-20">
      <path d="M 1625.0 491.5 L 1623.0 493.5 Q 1602.0 509.5 1579.0 515.5 Q 1570.0 516.5 1565.0 509.5 Q 1562.0 505.5 1569.0 495.5 Q 1605.0 414.5 1580.0 251.5 Q 1568.0 197.5 1571.0 183.5 Q 1580.0 153.5 1590.0 142.5 Q 1600.0 130.5 1609.0 143.5 Q 1630.0 173.5 1631.0 337.5 Q 1631.0 428.5 1634.0 461.5 C 1636.0 483.5 1636.0 483.5 1625.0 491.5 Z" fill="lightgray"></path>
      </clipPath>
      <path clip-path="url(#make-me-a-hanzi-clip-20)" d="M 1575.0 504.5 L 1596.0 485.5 L 1608.0 458.5 L 1612.0 348.5 L 1596.0 189.5 L 1599.0 147.5 " fill="none" id="make-me-a-hanzi-animation-20" stroke-dasharray="498 996" stroke-linecap="round"></path>

      <clipPath id="make-me-a-hanzi-clip-21">
      <path d="M 1832.0 207.5 Q 1825.0 183.5 1838.0 161.5 Q 1853.0 133.5 1862.0 133.5 Q 1877.0 134.5 1892.0 168.5 Q 1907.0 193.5 1905.0 215.5 Q 1878.0 416.5 1915.0 470.5 Q 1925.0 486.5 1917.0 497.5 Q 1889.0 522.5 1839.0 542.5 Q 1823.0 548.5 1799.0 539.5 Q 1780.0 530.5 1674.0 498.5 L 1649.0 494.5 Q 1636.0 493.5 1625.0 491.5 C 1595.0 487.5 1605.0 456.5 1634.0 461.5 Q 1637.0 461.5 1729.0 480.5 Q 1804.0 499.5 1821.0 488.5 Q 1831.0 467.5 1835.0 411.5 Q 1841.0 240.5 1832.0 207.5 Z" fill="lightgray"></path>
      </clipPath>
      <path clip-path="url(#make-me-a-hanzi-clip-21)" d="M 1632.0 485.5 L 1645.0 478.5 L 1672.0 482.5 L 1748.0 504.5 L 1823.0 517.5 L 1849.0 504.5 L 1868.0 481.5 L 1864.0 351.5 L 1870.0 221.5 L 1863.0 144.5 " fill="none" id="make-me-a-hanzi-animation-21" stroke-dasharray="722 1444" stroke-linecap="round"></path>

      <clipPath id="make-me-a-hanzi-clip-22">
      <path d="M 1703.0 332.5 Q 1707.0 113.5 1633.0 22.5 Q 1621.0 12.5 1608.0 -0.5 Q 1577.0 -28.5 1505.0 -67.5 Q 1493.0 -71.5 1490.0 -75.5 Q 1486.0 -79.5 1500.0 -82.5 Q 1543.0 -86.5 1634.0 -33.5 Q 1742.0 38.5 1753.0 259.5 Q 1753.0 314.5 1769.0 361.5 Q 1773.0 371.5 1766.0 378.5 Q 1748.0 394.5 1716.0 407.5 Q 1697.0 416.5 1680.0 410.5 Q 1662.0 403.5 1677.0 387.5 Q 1702.0 360.5 1703.0 332.5 Z" fill="lightgray"></path>
      </clipPath>
      <path clip-path="url(#make-me-a-hanzi-clip-22)" d="M 1682.0 398.5 L 1703.0 389.5 L 1733.0 360.5 L 1725.0 209.5 L 1712.0 137.5 L 1693.0 78.5 L 1668.0 30.5 L 1615.0 -22.5 L 1550.0 -59.5 L 1496.0 -77.5 " fill="none" id="make-me-a-hanzi-animation-22" stroke-dasharray="740 1480" stroke-linecap="round"></path>

      <clipPath id="make-me-a-hanzi-clip-23">
      <path d="M 1780.0 78.5 Q 1835.0 21.5 1900.0 -58.5 Q 1916.0 -80.5 1931.0 -86.5 Q 1941.0 -87.5 1949.0 -77.5 Q 1962.0 -64.5 1952.0 -17.5 Q 1948.0 7.5 1931.0 25.5 Q 1912.0 44.5 1865.0 69.5 Q 1813.0 97.5 1783.0 110.5 Q 1774.0 117.5 1771.0 104.5 Q 1770.0 89.5 1780.0 78.5 Z" fill="lightgray"></path>
      </clipPath>
      <path clip-path="url(#make-me-a-hanzi-clip-23)" d="M 1781.0 98.5 L 1906.0 -4.5 L 1922.0 -33.5 L 1933.0 -71.5 " fill="none" id="make-me-a-hanzi-animation-23" stroke-dasharray="363 726" stroke-linecap="round"></path>

</g>
</svg>
